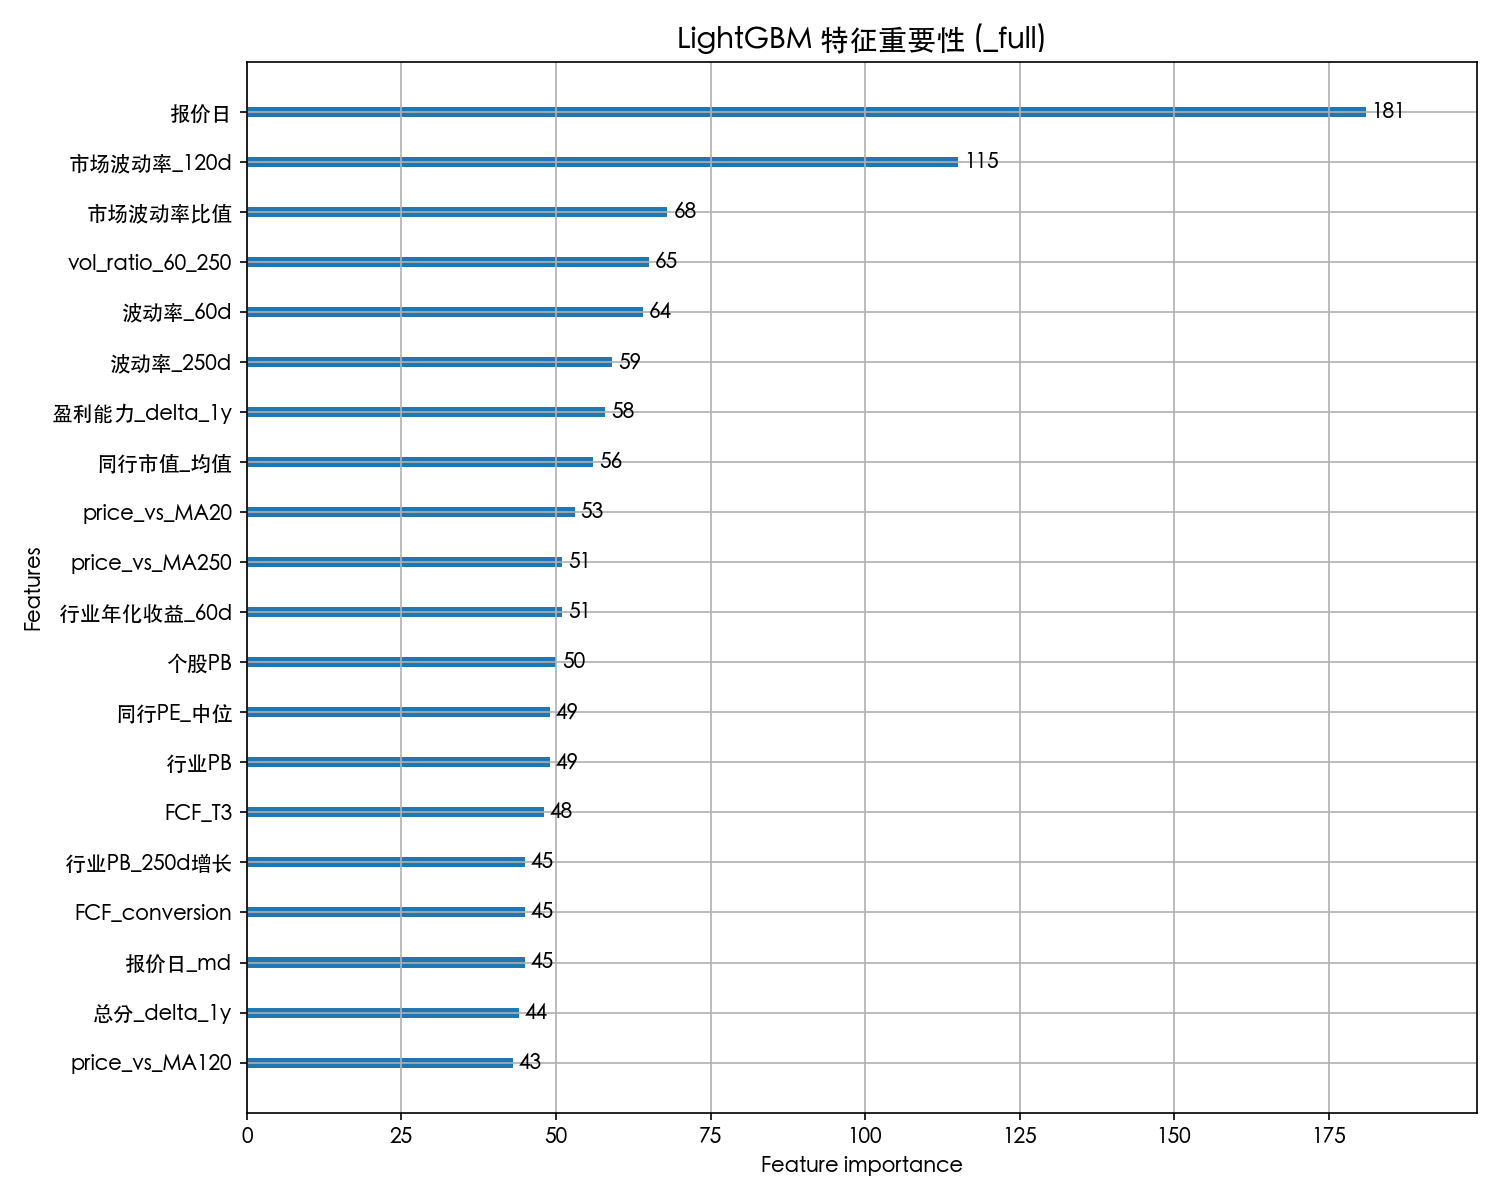

Data behind this chart, as committed beside it:
feature, importance
报价日, 181
市场波动率_120d, 115
市场波动率比值, 68
vol_ratio_60_250, 65
波动率_60d, 64
波动率_250d, 59
盈利能力_delta_1y, 58
同行市值_均值, 56
price_vs_MA20, 53
price_vs_MA250, 51
行业年化收益_60d, 51
个股PB, 50
行业PB, 49
同行PE_中位, 49
FCF_T3, 48
报价日_md, 45
FCF_conversion, 45
行业PB_250d增长, 45
总分_delta_1y, 44
price_vs_MA120, 43
总分_T, 43
行业胜率_120d, 42
净资产增长, 42
PB_vs_同行均值, 42
市场距离MA250, 41
总分_T-4, 40
净利润, 40
价格标准差, 39
行业波动率_250d, 39
同行PE_均值, 38
年化收益_120d, 36
行业PE_60d增长, 35
FCF_YoY, 35
行业年化收益_20d, 35
盈利能力_T-1, 35
资本支出_YoY, 34
MA250, 33
总分_T-3, 33
流动比率, 33
同行市值_中位, 33
PB_vs_行业, 33
成长能力_delta_2y, 32
漂移率, 32
营收_T, 32
盈利能力_T, 31
年化收益_20d, 31
营收_加速, 31
行业波动率_120d, 31
年化收益_250d, 30
capex_intensity, 30
研发费用率, 29
行业区间收益_60d, 29
vol_ratio_20_60, 29
总资产周转率, 28
区间收益_20d, 28
数据天数, 27
市场胜率_120d, 27
成长能力_T-1, 27
毛利率, 27
同行PS_中位, 27
... 160 more rows
